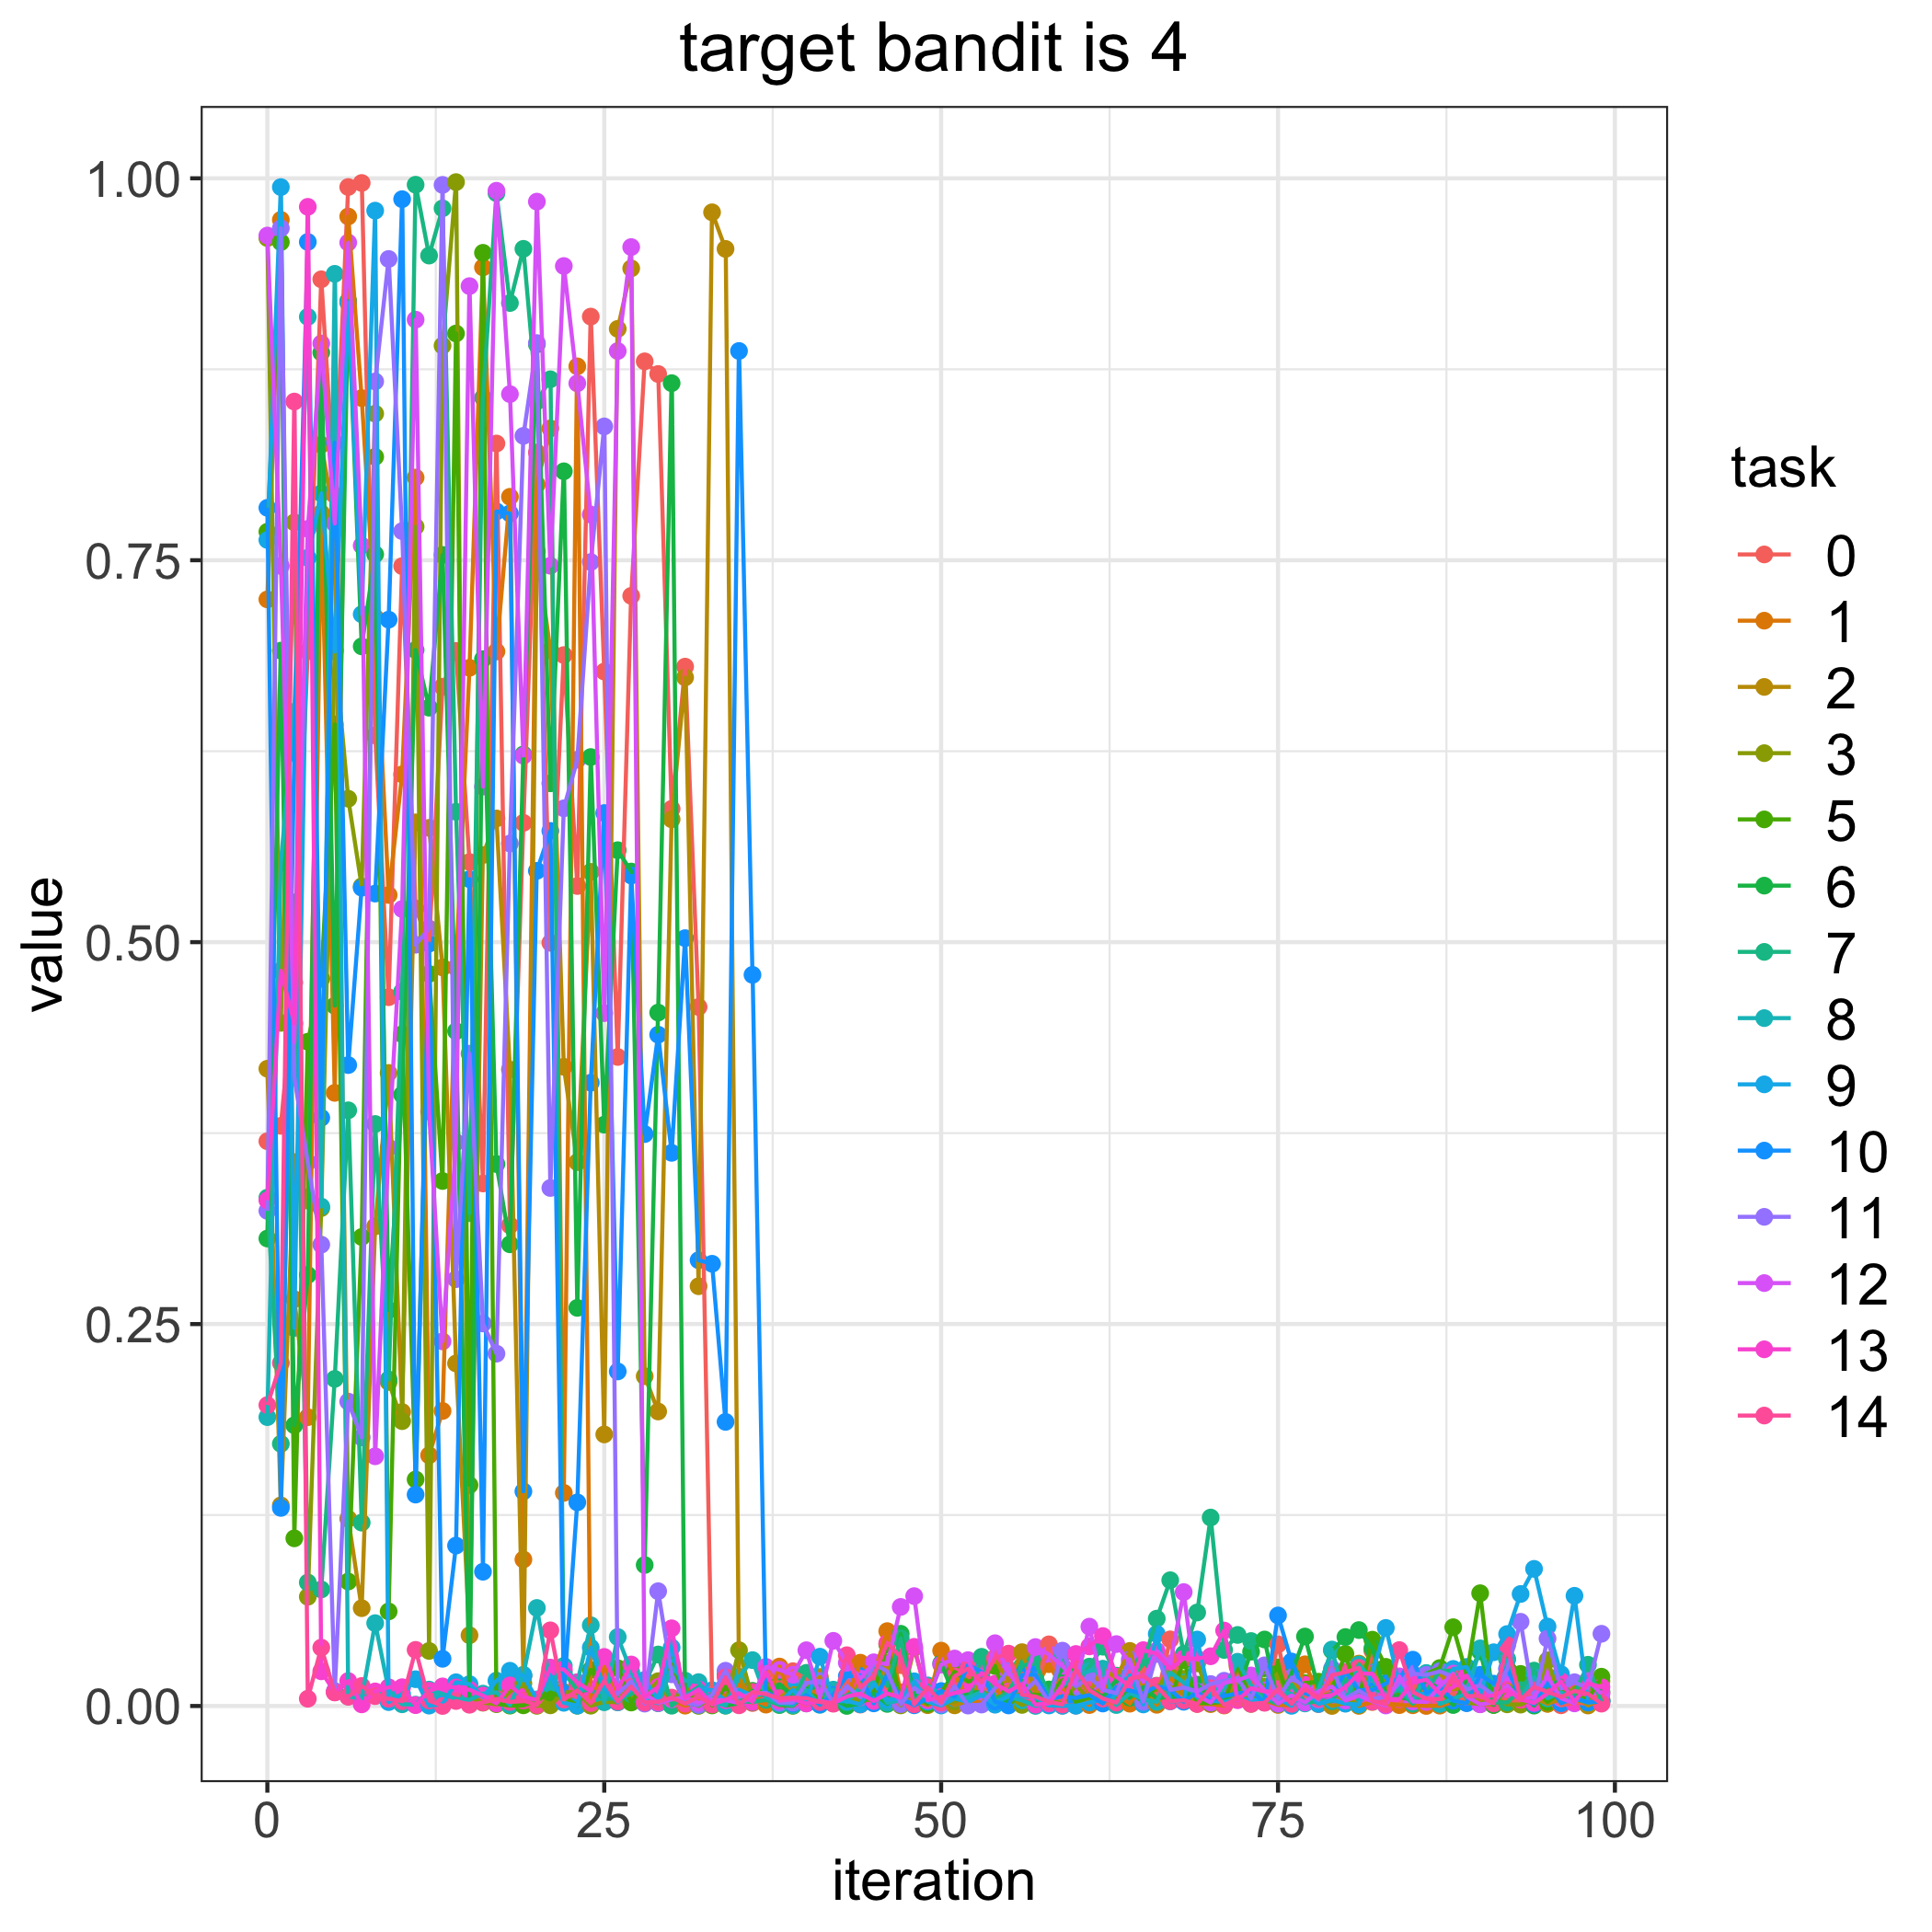

Data behind this chart, as committed beside it:
, 0, 1, 2, 3, 5, 6, 7, 8, 9, 10, 11, 12, 13, 14
0, 0.3697, 0.7244, 0.4172, 0.9609, 0.7686, 0.306, 0.3328, 0.1891, 0.7633, 0.7843, 0.3241, 0.9625, 0.331, 0.197
1, 0.3798, 0.9728, 0.1313, 0.4472, 0.9582, 0.6908, 0.1716, 0.552, 0.9942, 0.1297, 0.9673, 0.7463, 0.4813, 0.2245
2, 0.4736, 0.2663, 0.356, 0.7748, 0.1097, 0.1838, 0.5261, 0.6508, 0.2475, 0.6238, 0.4116, 0.4346, 0.4468, 0.8539
3, 0.6904, 0.1891, 0.3308, 0.07148, 0.4348, 0.2821, 0.08084, 0.9093, 0.7516, 0.9583, 0.3559, 0.7705, 0.9813, 0.004752
4, 0.9339, 0.7808, 0.8256, 0.3259, 0.4761, 0.8859, 0.07628, 0.3269, 0.7938, 0.385, 0.302, 0.8919, 0.0227, 0.03822
5, 0.7926, 0.4014, 0.7759, 0.6914, 0.6426, 0.4584, 0.2141, 0.9375, 0.6903, 0.8269, 0.009793, 0.774, 0.009, 0.008845
6, 0.9943, 0.975, 0.1225, 0.5939, 0.08149, 0.9197, 0.3899, 0.006276, 0.9186, 0.4195, 0.1993, 0.9579, 0.01635, 0.006041
7, 0.9969, 0.8561, 0.06403, 0.5365, 0.307, 0.6936, 0.12, 0.005038, 0.7146, 0.5356, 0.1758, 0.7596, 0.001068, 0.01308
8, 0.6353, 0.7126, 0.314, 0.846, 0.8177, 0.7539, 0.381, 0.05422, 0.9788, 0.5318, 0.867, 0.1635, 0.009542, 0.006458
9, 0.464, 0.5309, 0.4144, 0.2121, 0.0619, 0.2592, 0.2138, 0.0104, 0.002546, 0.7111, 0.9472, 0.3655, 0.01225, 0.004699
10, 0.7461, 0.6098, 0.1925, 0.1865, 0.4397, 0.4002, 0.4676, 0.001116, 0.007827, 0.9863, 0.7691, 0.5217, 0.0123, 0.003109
11, 0.522, 0.8041, 0.5784, 0.772, 0.1483, 0.6912, 0.9958, 0.0008918, 0.01754, 0.1384, 0.4983, 0.9075, 0.0005675, 0.03674
12, 0.4992, 0.1641, 0.5748, 0.03605, 0.4792, 0.6535, 0.9494, 0.01072, 0.0002528, 0.4991, 0.5089, 0.3891, 0.009947, 0.003599
13, 0.6672, 0.1931, 0.4834, 0.8905, 0.3437, 0.7535, 0.9803, 0.007956, 0.001203, 0.03089, 0.9957, 0.2387, 0.01282, 1.1701518916150592e-05
14, 0.6906, 0.4834, 0.2242, 0.9975, 0.8984, 0.4417, 0.5853, 0.004601, 0.01555, 0.105, 0.2794, 0.369, 0.01214, 0.003256
15, 0.5524, 0.6796, 0.0463, 0.005929, 0.1446, 0.006048, 0.3226, 0.004087, 0.01432, 0.5412, 0.427, 0.9294, 0.0106, 0.000809
16, 0.342, 0.9417, 0.557, 0.00217, 0.9512, 0.6853, 0.8564, 0.008077, 0.005956, 0.08789, 0.2504, 0.6018, 0.006802, 0.002329
17, 0.8264, 0.6902, 0.581, 0.001198, 0.001535, 0.3547, 0.9903, 0.008977, 0.0166, 0.7819, 0.2306, 0.9918, 0.001659, 0.004623
18, 0.3146, 0.7915, 0.4166, 0.009405, 0.000237, 0.3022, 0.9184, 0.0006657, 0.02307, 0.7806, 0.5646, 0.8587, 0.01349, 0.002641
19, 0.5781, 0.0959, 0.01961, 0.01469, 0.0004391, 0.6229, 0.9538, 0.02045, 0.01977, 0.1405, 0.8314, 0.6221, 0.005857, 0.003533
20, 0.8205, 0.7995, 0.7557, 9.889250574816466e-05, 0.003621, 0.8913, 0.8539, 0.06417, 0.00431, 0.5467, 0.8921, 0.9847, 0.00398, 0.0006243
21, 0.4996, 0.8363, 0.6911, 0.0004352, 0.008839, 0.604, 0.8684, 0.01386, 0.02025, 0.5728, 0.3391, 0.7464, 0.02516, 0.04953
22, 0.6879, 0.1395, 0.4184, 0.009268, 0.005895, 0.8082, 0.02209, 0.02627, 0.002098, 0.008178, 0.5876, 0.9426, 0.02385, 0.004249
23, 0.5368, 0.8769, 0.356, 0.008653, 0.0001839, 0.2606, 0.01029, 0.01548, 0.0002426, 0.1333, 0.6194, 0.8658, 0.0155, 0.01022
24, 0.9095, 0.002885, 0.546, 0.0001983, 0.02361, 0.6212, 0.01053, 0.05284, 0.03823, 0.408, 0.7488, 0.7799, 0.009704, 0.001901
25, 0.6771, 0.02556, 0.1778, 0.002746, 0.01135, 0.3805, 0.004667, 0.002478, 0.01153, 0.5845, 0.8376, 0.4535, 0.03212, 0.01651
26, 0.4248, 0.009139, 0.9015, 0.002481, 0.02474, 0.5602, 0.004997, 0.04516, 0.00243, 0.219, 0.007977, 0.8869, 0.01113, 0.002922
27, 0.7267, 0.005241, 0.941, 0.0155, 0.00228, 0.5462, 0.007694, 0.02255, 0.01115, 0.5436, 0.01608, 0.955, 0.02717, 0.01262
28, 0.8802, 0.008132, 0.2159, 0.006861, 0.01566, 0.0923, 0.01466, 0.004109, 0.01712, 0.3744, 0.001566, 0.007953, 0.005911, 0.002342
29, 0.8719, 0.01563, 0.1928, 0.01624, 0.001909, 0.4539, 0.03372, 0.001843, 0.004127, 0.4394, 0.07513, 0.002072, 0.01249, 0.002801
30, 0.5873, 0.003924, 0.5804, 0.002119, 0.02723, 0.8659, 0.0001821, 0.02507, 0.03829, 0.3621, 0.02075, 0.004379, 0.05086, 0.005501
31, 0.6803, 0.0002194, 0.6733, 0.01284, 0.002446, 0.002197, 0.006807, 0.0166, 0.006125, 0.5026, 0.002102, 0.005576, 0.005345, 0.001524
32, 0.4576, 0.003219, 0.2748, 9.064692064353934e-05, 0.01267, 0.0004653, 0.01241, 0.01563, 0.0113, 0.2918, 0.0006821, 0.002102, 0.01086, 0.006135
33, 0.009344, 0.00433, 0.9777, 0.005685, 0.0003677, 0.00812, 0.001762, 0.00263, 0.01036, 0.2895, 0.007418, 0.004178, 0.001122, 0.00104
34, 0.006043, 0.007021, 0.9538, 0.001288, 0.01252, 0.0001861, 0.0207, 0.0003622, 0.00364, 0.186, 0.02308, 0.00382, 0.00391, 0.01875
35, 0.005698, 0.01408, 0.01899, 0.03653, 0.002738, 0.001872, 0.003213, 0.01911, 0.01061, 0.887, 0.005882, 0.001857, 0.008306, 0.0004589
36, 0.001959, 0.004413, 0.002676, 0.005028, 0.008466, 0.009925, 0.002625, 0.03003, 0.006813, 0.4786, 0.007937, 0.005463, 0.002739, 0.009144
37, 0.02437, 0.0008978, 0.009833, 0.01321, 0.01291, 0.006602, 0.003995, 0.00572, 0.008271, 0.00899, 0.008728, 0.02561, 0.02215, 0.007719
38, 0.01427, 0.02582, 0.005141, 0.01385, 0.0007, 0.01429, 0.0006989, 0.001633, 0.002027, 0.005072, 0.002221, 0.02369, 0.003527, 0.005055
39, 0.02278, 0.0008027, 0.01172, 0.006434, 0.000101, 0.006505, 0.005153, 0.0004402, 0.01062, 0.001723, 0.002221, 0.02043, 0.004497, 0.005401
40, 0.0175, 0.009349, 0.01101, 0.01401, 0.008374, 0.01142, 0.0217, 0.01034, 0.001691, 0.007066, 0.01498, 0.0365, 0.00167, 0.005123
41, 0.008135, 0.009254, 0.019, 0.01155, 0.005433, 0.01262, 0.01045, 0.0007557, 0.03229, 0.001102, 0.01637, 0.005387, 0.003332, 0.002559
42, 0.004568, 0.003676, 0.003516, 0.006674, 0.00299, 0.004608, 0.001759, 0.0107, 0.003112, 0.007234, 0.001954, 0.04266, 0.001866, 0.001505
43, 0.017, 0.005489, 0.001022, 0.006038, 0.006532, 4.9052023379673696e-05, 0.007026, 0.002561, 0.003223, 0.01954, 0.013, 0.02829, 0.006222, 0.03324
44, 0.0009308, 0.02835, 0.01647, 0.003654, 0.009517, 0.00158, 0.01044, 0.01231, 0.001111, 0.02, 0.005649, 0.01789, 0.008099, 0.01205
45, 0.02059, 0.02063, 0.008663, 0.004028, 0.008382, 0.008151, 0.0264, 0.0155, 0.01444, 0.001719, 0.02775, 0.02861, 0.003281, 0.01987
46, 0.01149, 0.04901, 0.02813, 0.02135, 0.04025, 0.001372, 0.01323, 0.00213, 0.00421, 0.02055, 0.02261, 0.0273, 0.00822, 0.04125
47, 0.02674, 0.008951, 0.005853, 0.0004019, 0.004627, 0.04729, 0.04422, 0.003597, 0.004561, 0.005396, 0.00122, 0.06485, 0.005513, 0.03201
48, 0.003719, 0.006623, 0.004397, 0.03808, 0.007422, 0.007072, 0.001927, 0.001911, 0.01616, 0.0004585, 0.01188, 0.07192, 0.03872, 0.001101
49, 0.01001, 0.001849, 0.0005348, 0.005244, 0.001405, 0.003375, 0.007356, 0.01349, 0.00275, 0.004777, 0.005436, 0.003693, 0.004101, 0.0123
50, 0.00404, 0.03624, 0.005904, 0.00159, 0.008727, 0.02787, 0.00128, 0.007306, 0.0003537, 0.009775, 0.001028, 0.02711, 0.005929, 0.002273
51, 0.01144, 0.02048, 0.0004157, 0.002966, 0.02233, 0.006217, 0.01096, 0.00614, 0.004965, 0.006242, 0.01292, 0.03109, 0.008504, 0.01946
52, 0.01871, 0.004419, 0.003447, 0.006953, 0.01593, 0.008538, 0.002433, 0.005528, 0.002546, 0.02687, 0.0002771, 0.03002, 0.01032, 0.0245
53, 0.01169, 0.001964, 0.0158, 0.0094, 0.01865, 0.009238, 0.0322, 0.009214, 0.007161, 0.02233, 0.0009548, 0.009667, 0.02158, 0.01548
54, 0.01185, 0.01183, 0.0297, 0.006289, 0.02611, 0.003385, 0.004089, 0.002966, 0.0008505, 0.002922, 0.01175, 0.04111, 0.01462, 0.03153
55, 0.01284, 0.0008448, 0.01637, 0.005899, 0.0009321, 0.002649, 0.009038, 0.005922, 0.00715, 0.0003615, 0.02368, 0.02181, 0.009519, 0.03427
56, 0.02119, 0.009442, 0.03525, 0.0007172, 0.008643, 0.01639, 0.02617, 0.003666, 0.00639, 0.0203, 0.00786, 0.01025, 0.01442, 0.007332
57, 0.01125, 0.01222, 0.00885, 0.00373, 0.007241, 0.003006, 0.02889, 6.080769850322279e-05, 0.005523, 0.02065, 0.01639, 0.03859, 0.0008717, 0.006166
58, 0.04036, 0.02739, 0.008228, 0.003599, 0.006868, 0.01083, 0.0068, 0.00308, 0.0003508, 0.004443, 0.002455, 0.0337, 0.00166, 0.00269
59, 0.0002734, 0.01161, 0.01253, 0.001782, 0.01706, 0.02443, 0.03362, 0.01324, 0.0001135, 0.006249, 0.03622, 0.02631, 0.01354, 0.0009928
... 40 more rows
